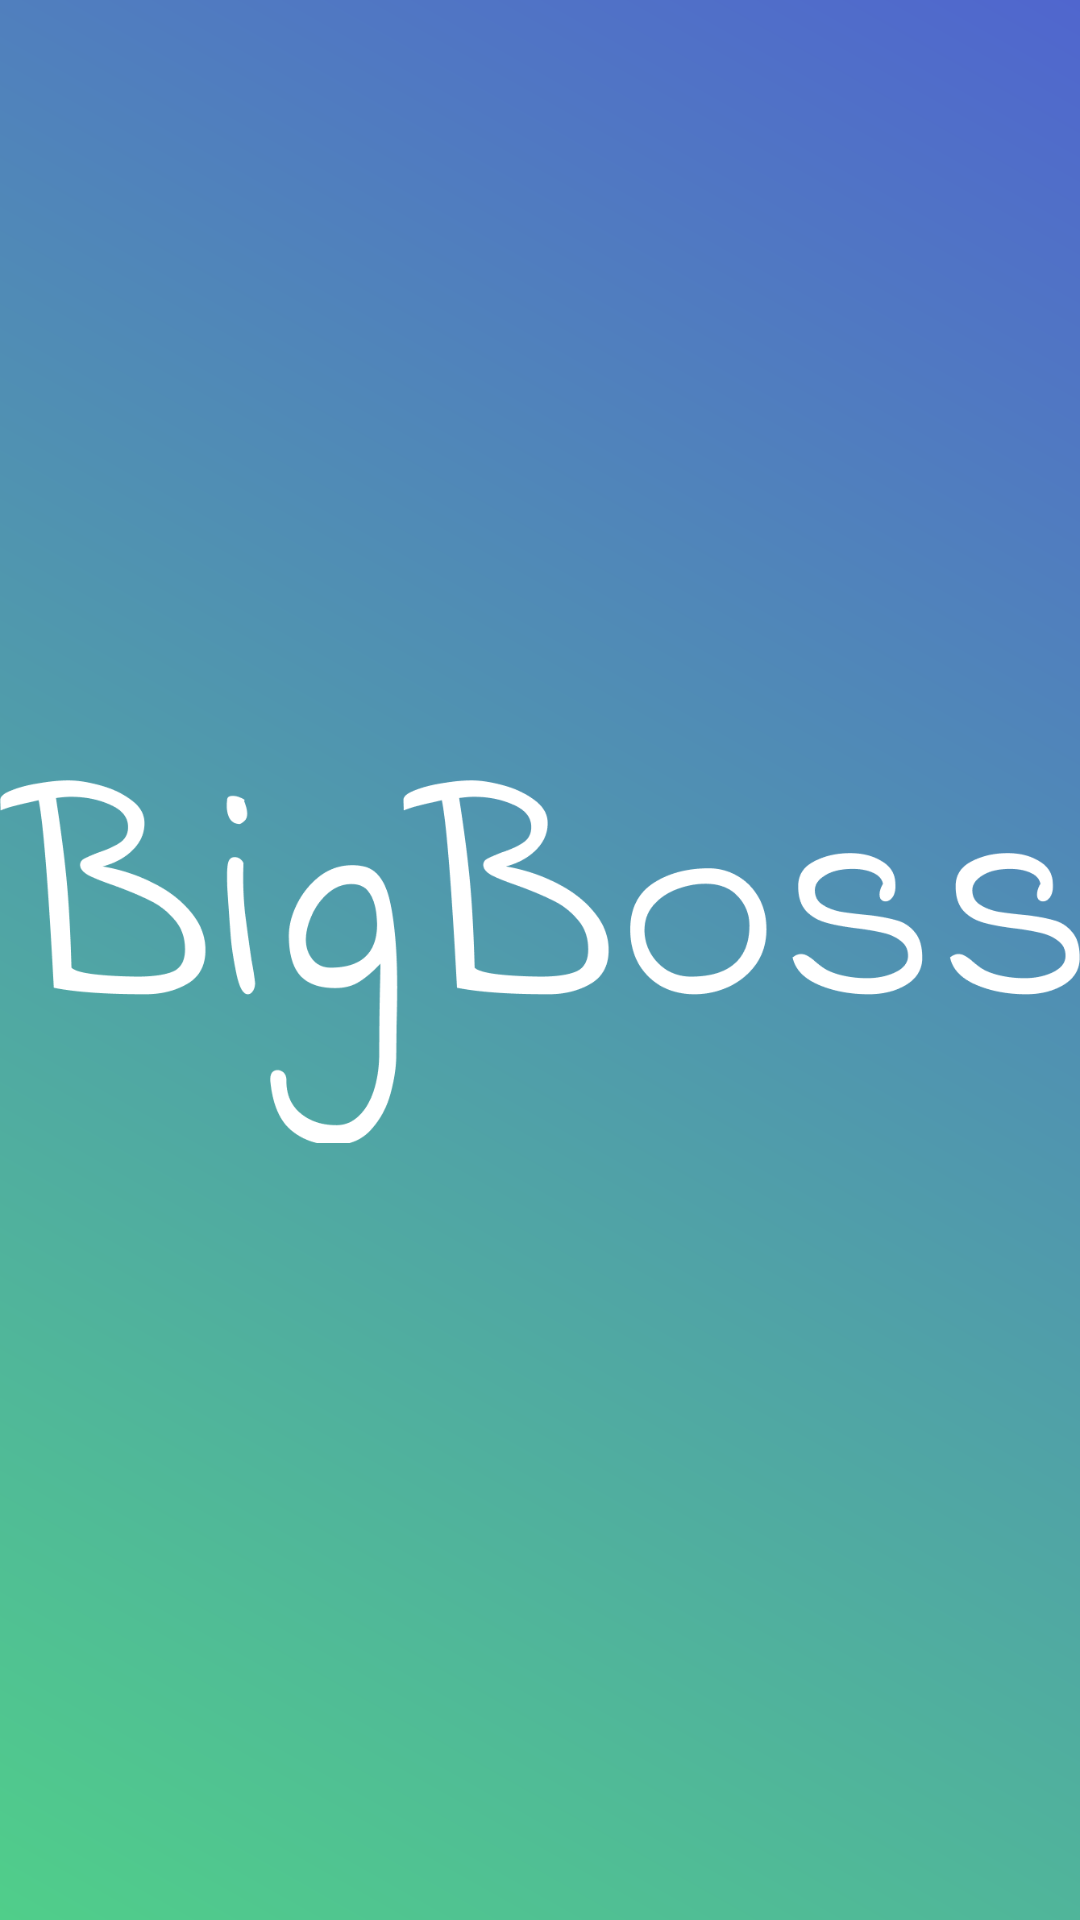

Write the Android layout XML for this screen, with the resource values it uses.
<!-- AndroidManifest.xml: application theme Theme.BigBoss -->
<!-- res/layout/activity_main.xml -->
<?xml version="1.0" encoding="utf-8"?>
<androidx.constraintlayout.widget.ConstraintLayout xmlns:android="http://schemas.android.com/apk/res/android"
    xmlns:app="http://schemas.android.com/apk/res-auto"
    xmlns:tools="http://schemas.android.com/tools"
    android:layout_width="match_parent"
    android:layout_height="match_parent"
    android:background="@drawable/gradient_drawable"
    tools:context=".MainActivity">

    <ImageView
        android:layout_width="wrap_content"
        android:layout_height="wrap_content"
        android:src="@drawable/bigboss"
        app:layout_constraintBottom_toBottomOf="parent"
        app:layout_constraintStart_toStartOf="parent"
        app:layout_constraintTop_toTopOf="parent" />


</androidx.constraintlayout.widget.ConstraintLayout>
<!-- resources referenced by this layout -->
<resources>
  <!-- drawable bigboss: png bitmap (drawable, 27299 bytes) -->
  <!-- drawable gradient_drawable (drawable) -->
  <?xml version="1.0" encoding="utf-8"?>
  <shape
      android:shape = "rectangle"
      xmlns:android = "http://schemas.android.com/apk/res/android" >
  
      <gradient
          android:startColor = "#50CE8A"
          android:endColor = "#5066CE"
          android:angle = "45"
          android:type = "linear" />
  </shape>
  <style name="Theme.BigBoss" parent="Theme.AppCompat.Light.NoActionBar">
          
          <item name="colorPrimary">@color/purple_500</item>
          <item name="colorPrimaryVariant">@color/purple_700</item>
          <item name="colorOnPrimary">@color/white</item>
          
          <item name="colorSecondary">@color/teal_200</item>
          <item name="colorSecondaryVariant">@color/teal_700</item>
          <item name="colorOnSecondary">@color/black</item>
          
          <item name="android:statusBarColor" tools:targetApi="l">?attr/colorPrimaryVariant</item>
          
      </style>
  <color name="purple_500">#FF6200EE</color>
  <color name="purple_700">#FF3700B3</color>
  <color name="white">#FFFFFFFF</color>
  <color name="teal_200">#FF03DAC5</color>
  <color name="teal_700">#FF018786</color>
  <color name="black">#FF000000</color>
</resources>
